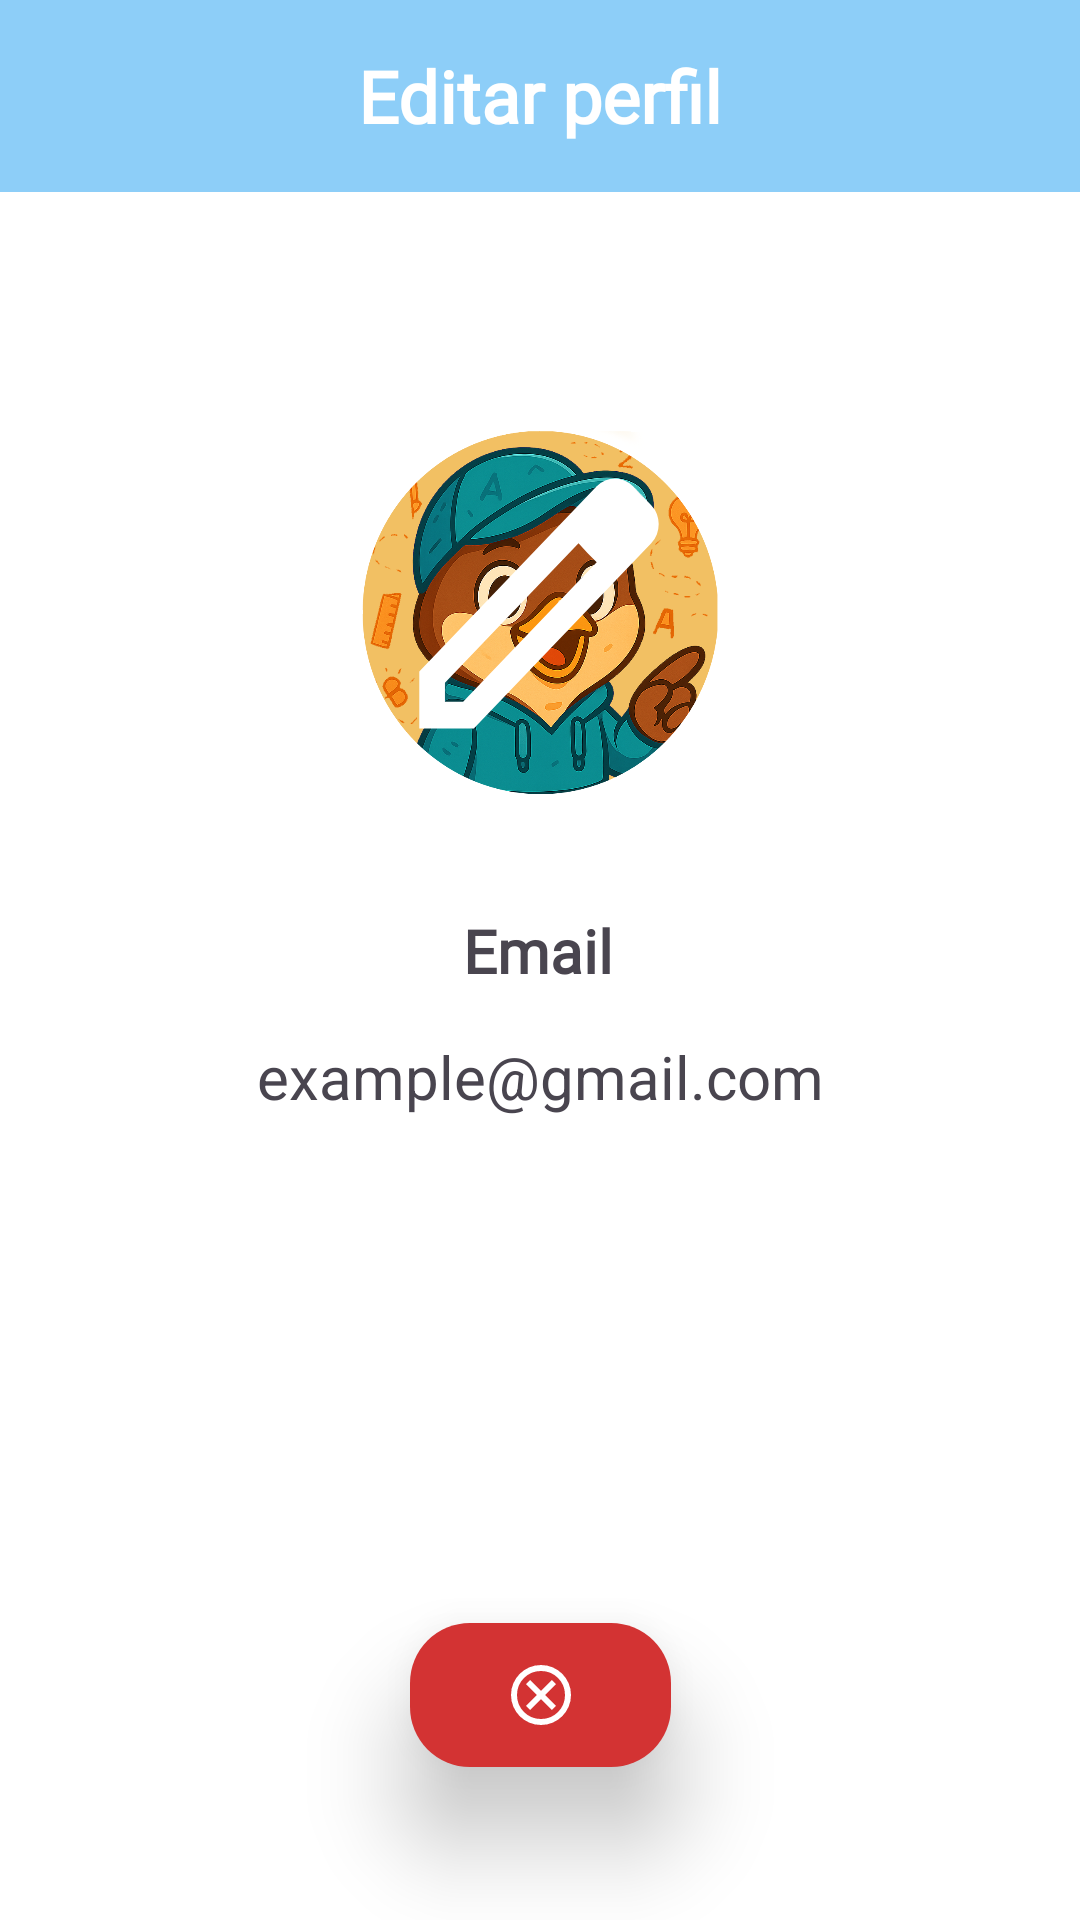

The Android layout XML behind this screen, and the referenced resources:
<!-- AndroidManifest.xml: application theme Theme.Sparrow -->
<!-- res/layout/fragment_edit_profile.xml -->
<?xml version="1.0" encoding="utf-8"?>
<androidx.constraintlayout.widget.ConstraintLayout xmlns:android="http://schemas.android.com/apk/res/android"
    android:layout_width="match_parent"
    android:layout_height="match_parent"
    android:backgroundTint="@color/white"
    android:background="@color/white"
    xmlns:app="http://schemas.android.com/apk/res-auto">
    <TextView
        android:id="@+id/title"
        android:layout_width="match_parent"
        android:layout_height="64dp"
        android:text="@string/btnEditProfile"
        style="@style/FragmentTitleStyle"
        app:layout_constraintBottom_toBottomOf="parent"
        app:layout_constraintEnd_toEndOf="parent"
        app:layout_constraintHorizontal_bias="0"
        app:layout_constraintStart_toStartOf="parent"
        app:layout_constraintTop_toTopOf="parent"
        app:layout_constraintVertical_bias="0" />

    <ImageView
        android:id="@+id/ivAvatar"
        android:layout_width="142dp"
        android:layout_height="146dp"
        app:layout_constraintBottom_toBottomOf="parent"
        app:layout_constraintEnd_toEndOf="parent"
        app:layout_constraintHorizontal_bias="0.498"
        app:layout_constraintStart_toStartOf="parent"
        app:layout_constraintTop_toBottomOf="@+id/title"
        app:layout_constraintVertical_bias="0.157"
        app:srcCompat="@drawable/ic_sparrow_rounded" />

    <TextView
        android:id="@+id/tvEmail"
        android:layout_width="340dp"
        android:layout_height="57dp"
        android:gravity="center"
        android:text="@string/emailHint"
        android:textSize="20sp"
        app:layout_constraintBottom_toBottomOf="parent"
        app:layout_constraintEnd_toEndOf="parent"
        app:layout_constraintHorizontal_bias="0.492"
        app:layout_constraintStart_toStartOf="parent"
        app:layout_constraintTop_toBottomOf="@+id/tvEmailTitle"
        app:layout_constraintVertical_bias="0.0" />

    <TextView
        android:id="@+id/tvEmailTitle"
        android:layout_width="wrap_content"
        android:layout_height="wrap_content"
        android:text="@string/txtEmail"
        android:textSize="20sp"
        android:fontFamily="@font/alexandria_bold"
        android:textStyle="bold"
        app:layout_constraintBottom_toBottomOf="parent"
        app:layout_constraintEnd_toEndOf="parent"
        app:layout_constraintHorizontal_bias="0.498"
        app:layout_constraintStart_toStartOf="parent"
        app:layout_constraintTop_toBottomOf="@+id/ivAvatar"
        app:layout_constraintVertical_bias="0.077" />

    <ImageButton
        android:id="@+id/btnAvatar"
        style="@style/EditProfileButtonStyle"
        android:layout_width="114dp"
        android:layout_height="119dp"
        android:text="@string/btnEditProfile"
        app:layout_constraintBottom_toBottomOf="parent"
        app:layout_constraintEnd_toEndOf="parent"
        app:layout_constraintHorizontal_bias="0.498"
        app:layout_constraintStart_toStartOf="parent"
        app:layout_constraintTop_toBottomOf="@+id/title"
        app:layout_constraintVertical_bias="0.17" />

    <ImageButton
        android:id="@+id/btnReturn"
        style="@style/RoundedReturnButtonStyle"
        android:contentDescription="@string/txtGameAgain"
        app:layout_constraintBottom_toBottomOf="parent"
        app:layout_constraintEnd_toEndOf="parent"
        app:layout_constraintStart_toStartOf="parent"
        app:layout_constraintTop_toBottomOf="@+id/tvEmail"
        app:layout_constraintVertical_bias="0.751"
        app:srcCompat="@drawable/cancel_icon" />
</androidx.constraintlayout.widget.ConstraintLayout>
<!-- resources referenced by this layout -->
<resources>
  <color name="white">#FFFFFFFF</color>
  <!-- drawable cancel_icon (drawable) -->
  <vector xmlns:android="http://schemas.android.com/apk/res/android"
      android:width="24dp"
      android:height="24dp"
      android:viewportWidth="960"
      android:viewportHeight="960"
      android:tint="@color/white">
      <path
          android:fillColor="@android:color/white"
          android:pathData="M336,680L480,536L624,680L680,624L536,480L680,336L624,280L480,424L336,280L280,336L424,480L280,624L336,680ZM480,880Q397,880 324,848.5Q251,817 197,763Q143,709 111.5,636Q80,563 80,480Q80,397 111.5,324Q143,251 197,197Q251,143 324,111.5Q397,80 480,80Q563,80 636,111.5Q709,143 763,197Q817,251 848.5,324Q880,397 880,480Q880,563 848.5,636Q817,709 763,763Q709,817 636,848.5Q563,880 480,880ZM480,800Q614,800 707,707Q800,614 800,480Q800,346 707,253Q614,160 480,160Q346,160 253,253Q160,346 160,480Q160,614 253,707Q346,800 480,800ZM480,480Q480,480 480,480Q480,480 480,480Q480,480 480,480Q480,480 480,480Q480,480 480,480Q480,480 480,480Q480,480 480,480Q480,480 480,480Z"/>
  </vector>
  <!-- drawable ic_sparrow_rounded: png bitmap (drawable, 905732 bytes) -->
  <string name="btnEditProfile">Editar perfil</string>
  <string name="emailHint">example@gmail.com</string>
  <string name="txtEmail">Email</string>
  <string name="txtGameAgain">Volver a jugar</string>
  <style name="EditProfileButtonStyle">
          <item name="android:layout_width">87dp</item>
          <item name="android:layout_height">48dp</item>
          <item name="android:background">@drawable/edit_profile_ic</item>
          <item name="android:elevation">10dp</item>
          <item name="android:translationZ">10dp</item>
      </style>
  <style name="FragmentTitleStyle">
          <item name="android:gravity">center</item>
          <item name="android:textSize">24sp</item>
          <item name="android:textStyle">bold</item>
          <item name="android:fontFamily">@font/momo_trust_display</item>
          <item name="android:background">@color/quiz_title</item>
          <item name="android:textColor">@color/white</item>
      </style>
  <style name="RoundedReturnButtonStyle">
          <item name="android:layout_width">87dp</item>
          <item name="android:layout_height">48dp</item>
          <item name="android:background">@drawable/bg_return_button</item>
          <item name="android:elevation">10dp</item>
          <item name="android:translationZ">10dp</item>
      </style>
  <style name="Theme.Sparrow" parent="Base.Theme.Sparrow" />
  <!-- drawable edit_profile_ic (drawable) -->
  <vector xmlns:android="http://schemas.android.com/apk/res/android" android:width="20dp"
      android:height="20dp" android:viewportWidth="960" android:viewportHeight="960"
      android:tint="@color/white">
      <path android:fillColor="@android:color/white" android:pathData="M216,744L267,744L642,369L591,318L216,693L216,744ZM144,816L144,663L642,165Q653,154 665.84,149Q678.67,144 692.84,144Q707,144 720,149Q733,154 744,165L795,216Q806,227 811,240Q816,253 816,266.54Q816,280.99 810.98,294.08Q805.96,307.17 795,318L297,816L144,816ZM744,267L744,267L693,216L693,216L744,267ZM616.05,343.95L591,318L591,318L642,369L642,369L616.05,343.95Z"/>
  </vector>
  <color name="quiz_title">#8dcef8</color>
  <!-- drawable bg_return_button (drawable) -->
  <shape xmlns:android="http://schemas.android.com/apk/res/android"
      android:shape="rectangle">
      <solid android:color="@color/redAnswer" />
      <corners android:radius="20dp" />
  </shape>
  <style name="Base.Theme.Sparrow" parent="Theme.Material3.DayNight.NoActionBar">
          <item name="colorPrimary">@color/white</item>
      </style>
  <color name="redAnswer">#D33333</color>
</resources>
